Image classification data set "dataset_minSize" (giuseppefusco9/denoising_ae_unet on GitHub). Class labels (2): clean image, wm img.

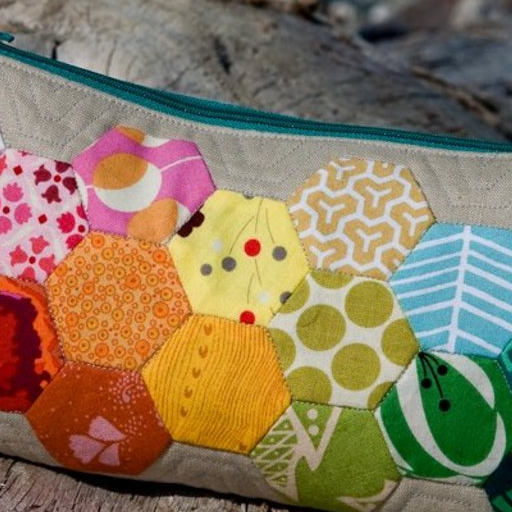
Label: clean image

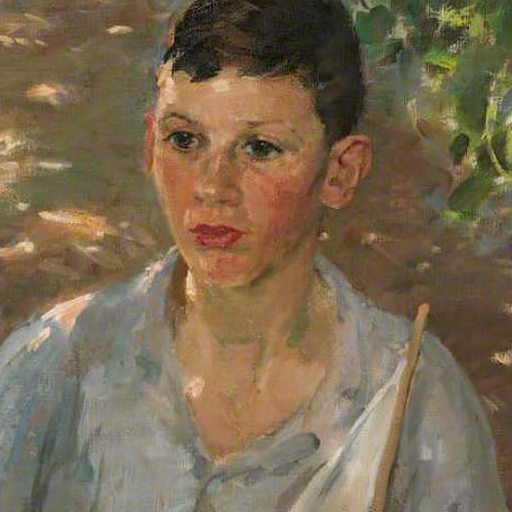
Label: wm img

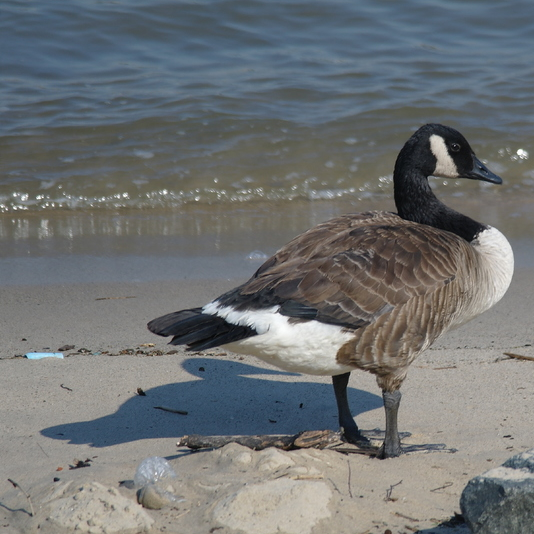
Label: wm img

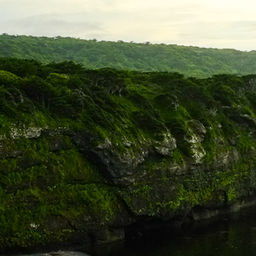
Label: clean image

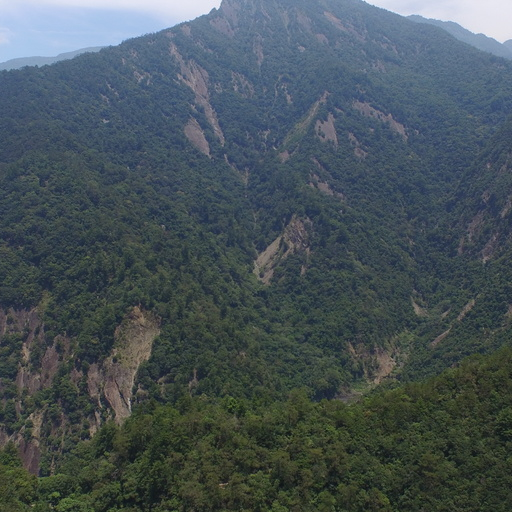
Label: wm img

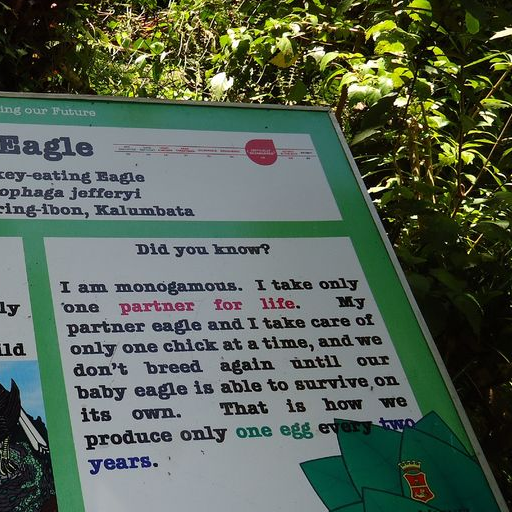
Label: clean image
